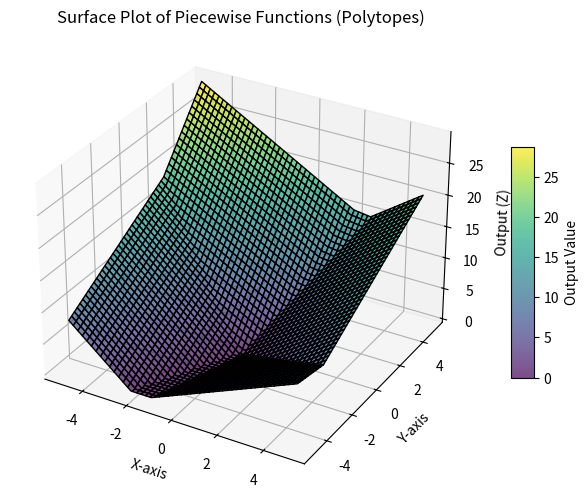

This chart was generated by the following Python code:
import numpy as np
import matplotlib.pyplot as plt
def relu(x):
    return np.maximum(0,x)

def surface_plot_piecewise(w1, b1, v1, w2, b2, v2, w3, b3, v3):
    x = np.linspace(-5, 5, 500)
    y = np.linspace(-5, 5, 500)
    X, Y = np.meshgrid(x, y)

    # Calculate individual neuron outputs
    H1 = v1 * relu(w1[0] * X + w1[1] * Y + b1)
    H2 = v2 * relu(w2[0] * X + w2[1] * Y  + b2)
    H3 = v3 * relu(w3[0] * X + w3[1] * Y + b3)

    # Total network output
    Z = H1 + H2 + H3

    # 4. Plot the surface
    fig = plt.figure(figsize=(10, 6))
    ax = fig.add_subplot(111, projection='3d')
    surface = ax.plot_surface(X, Y, Z, cmap='viridis', edgecolor='k', alpha=0.7)

    # Add labels and grid
    ax.set_title("Surface Plot of Piecewise Functions (Polytopes)")
    ax.set_xlabel("X-axis")
    ax.set_ylabel("Y-axis")
    ax.set_zlabel("Output (Z)")
    fig.colorbar(surface, ax=ax, shrink=0.5, aspect=10, label="Output Value")
    plt.show()


# Define weights, biases, and scaling factors
w1 = [1, 2]  # Weights for Neuron 1
b1 = 1  # Bias for Neuron 1
v1 = 1  # Scaling factor for Neuron 1

w2 = [3, -1]  # Weights for Neuron 2
b2 = -1  # Bias for Neuron 2
v2 = 0.5  # Scaling factor for Neuron 2

w3 = [-2, 1]  # Weights for Neuron 3
b3 = 0.5  # Bias for Neuron 3
v3 = 1.5  # Scaling factor for Neuron 3

# Generate and plot the surface
surface_plot_piecewise(w1, b1, v1, w2, b2, v2, w3, b3, v3)
